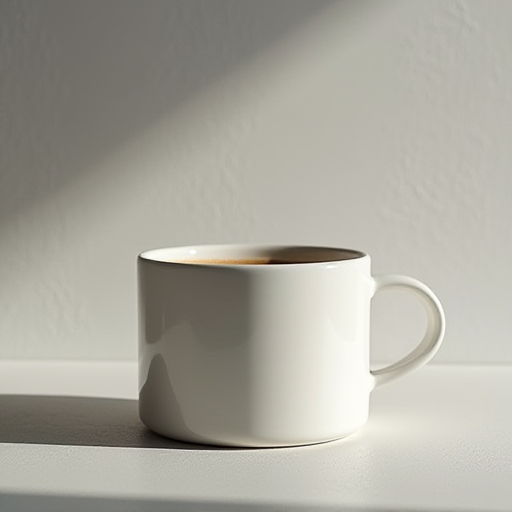
Generation parameters embedded in this image by ComfyUI (PNG 'prompt' text chunk: the API-format workflow graph, JSON):
{"3":{"inputs":{"seed":900092036911261,"steps":16,"cfg":0.8,"sampler_name":"euler","scheduler":"ddim_uniform","denoise":1.0,"model":["26",0],"positive":["6",0],"negative":["7",0],"latent_image":["5",0]},"class_type":"KSampler","_meta":{"title":"KSampler"}},"5":{"inputs":{"width":512,"height":512,"batch_size":1},"class_type":"EmptyLatentImage","_meta":{"title":"Empty Latent Image"}},"6":{"inputs":{"text":"The image presents a white coffee mug as the central subject, set against a clean and minimalist backdrop.\r\n\r\n*   **Coffee Mug:**\r\n    *   The mug is crafted from white ceramic material.\r\n    *   It features a rounded body with a flat bottom.\r\n    *   A handle is attached to one side of the mug, allowing for easy handling.\r\n    *   The mug has no visible markings or designs on its surface.\r\n\r\nIn summary, the image showcases a simple yet elegant white coffee mug with a classic design and minimalistic aesthetic., photorealistic, masterpiece, best quality","clip":["23",0]},"class_type":"CLIPTextEncode","_meta":{"title":"CLIP Text Encode (Prompt)"}},"7":{"inputs":{"text":"text, watermark, bad quality, blur, noise","clip":["23",0]},"class_type":"CLIPTextEncode","_meta":{"title":"CLIP Text Encode (Prompt)"}},"8":{"inputs":{"samples":["3",0],"vae":["28",0]},"class_type":"VAEDecode","_meta":{"title":"VAE Decode"}},"9":{"inputs":{"filename_prefix":"ComfyUI","images":["8",0]},"class_type":"SaveImage","_meta":{"title":"Save Image"}},"23":{"inputs":{"clip_name1":"clip_l.safetensors","clip_name2":"text_encoders/t5xxl_fp8_e4m3fn.safetensors","type":"flux"},"class_type":"DualCLIPLoader","_meta":{"title":"DualCLIPLoader"}},"26":{"inputs":{"unet_name":"flux1-dev.safetensors","weight_dtype":"default"},"class_type":"UNETLoader","_meta":{"title":"Load Diffusion Model"}},"28":{"inputs":{"vae_name":"ae.safetensors"},"class_type":"VAELoader","_meta":{"title":"Load VAE"}}}